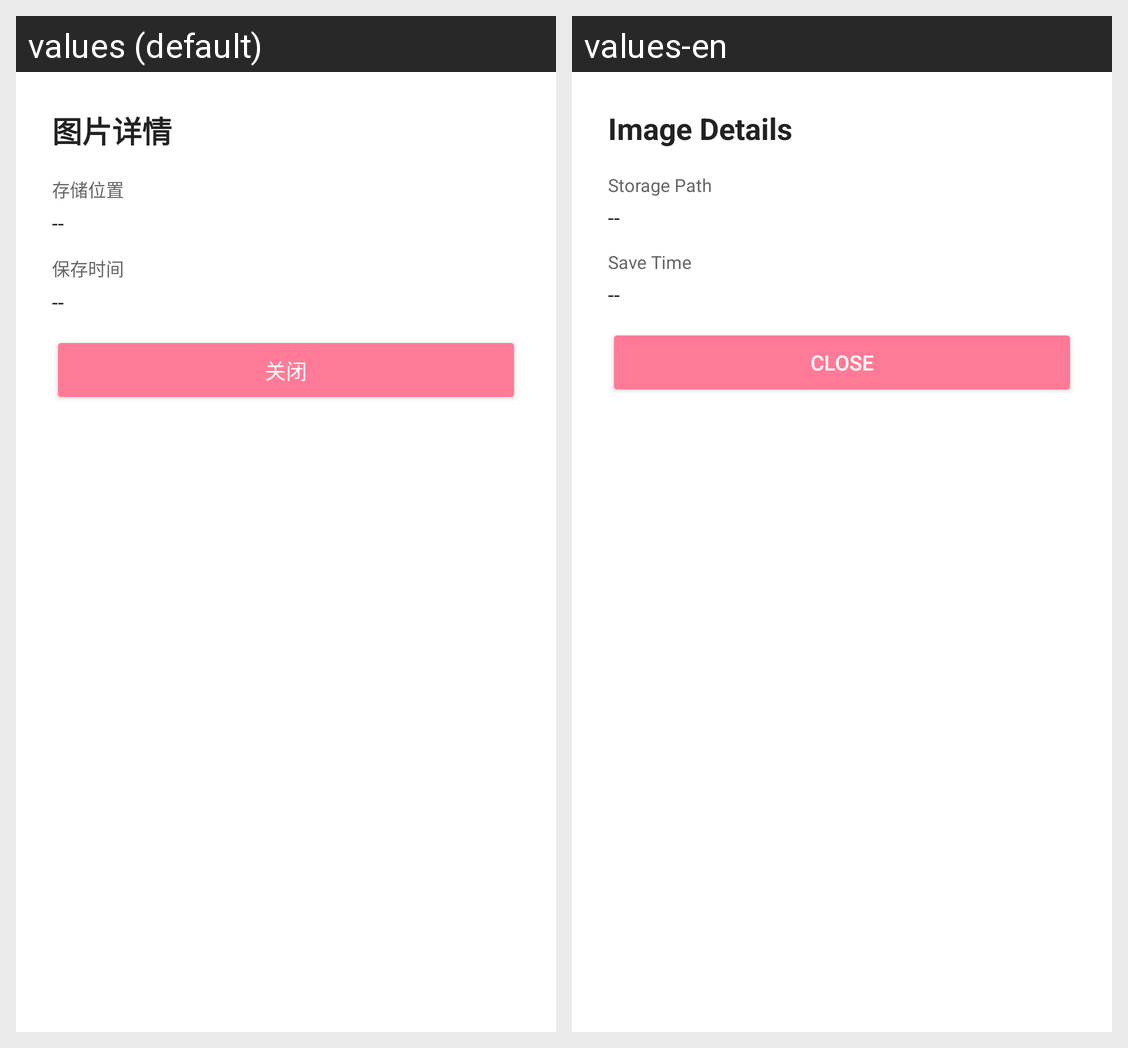

Translations of the strings shown on this Android screen, per locale in the grid:
Android screen res/layout/dialog_image_details.xml rendered under 2 locales, left to right: values (default), values-en. Device: Nexus 5 (rendered at 1080×1920; each locale shown at half size, 540×960, under a caption strip naming it); theme Theme.MyApplication.
Strings drawn on this screen, with the default value and each locale's value (text and hints the layout hard-codes, and strings that could not be matched under every locale, appear in the picture but are not listed):

image_details
  values: 图片详情
  values-en: Image Details

storage_path
  values: 存储位置
  values-en: Storage Path

save_time
  values: 保存时间
  values-en: Save Time

close
  values: 关闭
  values-en: Close
